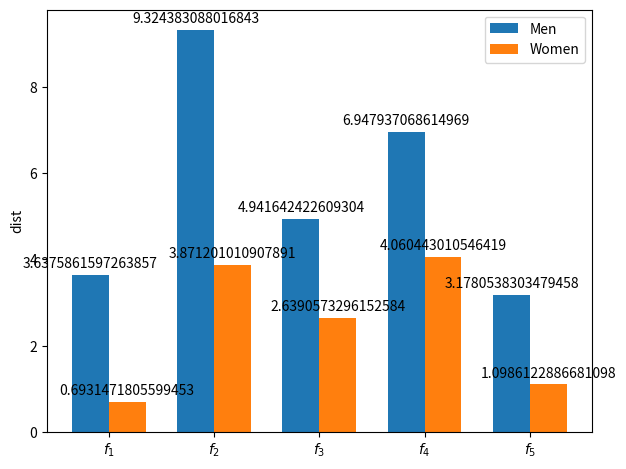

Write the Python code that produced this figure.
import matplotlib
import matplotlib.pyplot as plt
import numpy as np



def bar_chart(Y, y_label, width=0.35):
    def autolabel(rects):
        """Attach a text label above each bar in *rects*, displaying its height."""
        for rect in rects:
            height = rect.get_height()
            ax.annotate('{}'.format(height),
                        xy=(rect.get_x() + rect.get_width() / 2, height),
                        xytext=(0, 3),  # 3 points vertical offset
                        textcoords="offset points",
                        ha='center', va='bottom')

    labels = [r"$f_1$", r"$f_2$", r"$f_3$", r"$f_4$", r"$f_5$"]
    x = np.arange(len(labels))  # the label locations

    fig, ax = plt.subplots()
    y = np.log(Y)
    rects1 = ax.bar(x - width/2, y[0], width, label='Men')
    rects2 = ax.bar(x + width/2, y[1], width, label='Women')

    # Add some text for labels, title and custom x-axis tick labels, etc.
    ax.set_ylabel(y_label)
    ax.set_xticks(x)
    ax.set_xticklabels(labels)
    ax.legend()
    autolabel(rects1)
    autolabel(rects2)
    fig.tight_layout()
    plt.show()





if __name__ == "__main__":
    values = np.array([[38, 11208, 140, 1041, 24],
                       [2, 48, 14, 58, 3]])
    bar_chart(values, "dist")
